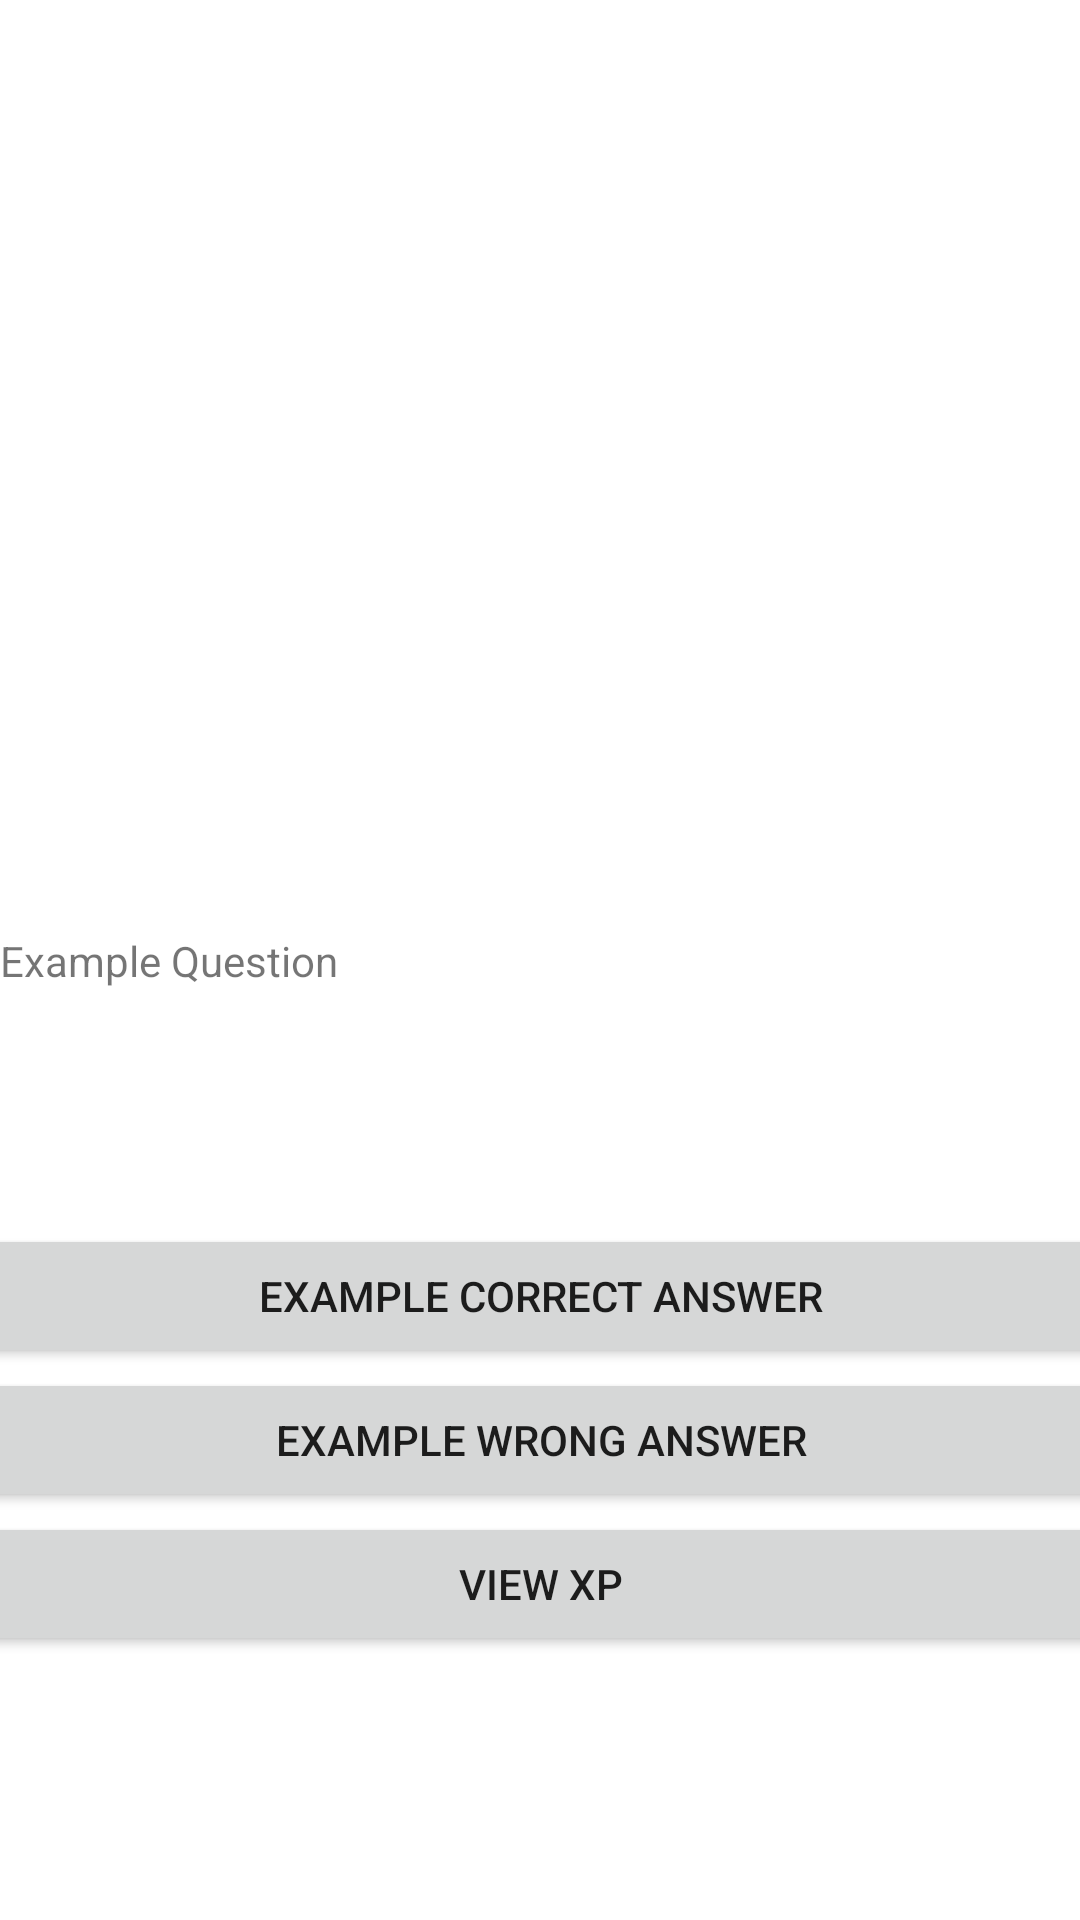

Here is an Android app screen rendered from its layout file. Give the layout XML and the strings, colors and styles it references.
<!-- AndroidManifest.xml: application theme Theme.Learn2Code -->
<!-- res/layout/activity_lesson.xml -->
<?xml version="1.0" encoding="utf-8"?>
<androidx.constraintlayout.widget.ConstraintLayout xmlns:android="http://schemas.android.com/apk/res/android"
    xmlns:app="http://schemas.android.com/apk/res-auto"
    xmlns:tools="http://schemas.android.com/tools"
    android:layout_width="match_parent"
    android:layout_height="match_parent"
    tools:context=".Lesson">

    <TextView
        android:id="@+id/textView"
        android:layout_width="match_parent"
        android:layout_height="wrap_content"
        android:text="Example Question"
        app:layout_constraintBottom_toBottomOf="parent"
        app:layout_constraintEnd_toEndOf="parent"
        app:layout_constraintStart_toStartOf="parent"
        app:layout_constraintTop_toTopOf="parent" />

    <LinearLayout
        android:id="@+id/linearLayout"
        android:layout_width="388dp"
        android:layout_height="154dp"
        android:orientation="vertical"
        app:layout_constraintBottom_toBottomOf="parent"
        app:layout_constraintEnd_toEndOf="parent"
        app:layout_constraintStart_toStartOf="parent"
        app:layout_constraintTop_toBottomOf="@+id/textView">

        <Button
            android:id="@+id/correct_button"
            android:layout_width="match_parent"
            android:layout_height="wrap_content"
            android:text="Example Correct Answer" />

        <Button
            android:id="@+id/wrong_button"
            android:layout_width="match_parent"
            android:layout_height="wrap_content"
            android:text="Example Wrong Answer" />

        <Button
            android:id="@+id/view_xp_button"
            android:layout_width="match_parent"
            android:layout_height="wrap_content"
            android:text="View XP" />
    </LinearLayout>
</androidx.constraintlayout.widget.ConstraintLayout>
<!-- resources referenced by this layout -->
<resources>
  <style name="Theme.Learn2Code" parent="Theme.MaterialComponents.DayNight.NoActionBar">
          
          <item name="colorPrimary">@color/purple_500</item>
          <item name="colorPrimaryVariant">@color/purple_700</item>
          <item name="colorOnPrimary">@color/white</item>
          
          <item name="colorSecondary">@color/teal_200</item>
          <item name="colorSecondaryVariant">@color/teal_700</item>
          <item name="colorOnSecondary">@color/black</item>
          
          <item name="android:statusBarColor" tools:targetApi="l">?attr/colorPrimaryVariant</item>
          
      </style>
  <!-- not gathered from this repository: default colours our renderer supplied (Android Studio template values) -->
  <color name="purple_500">#FF6200EE</color>
  <color name="purple_700">#FF3700B3</color>
  <color name="teal_200">#FF03DAC5</color>
  <color name="teal_700">#FF018786</color>
  <color name="black">#FF000000</color>
  <color name="white">#FFFFFFFF</color>
</resources>
